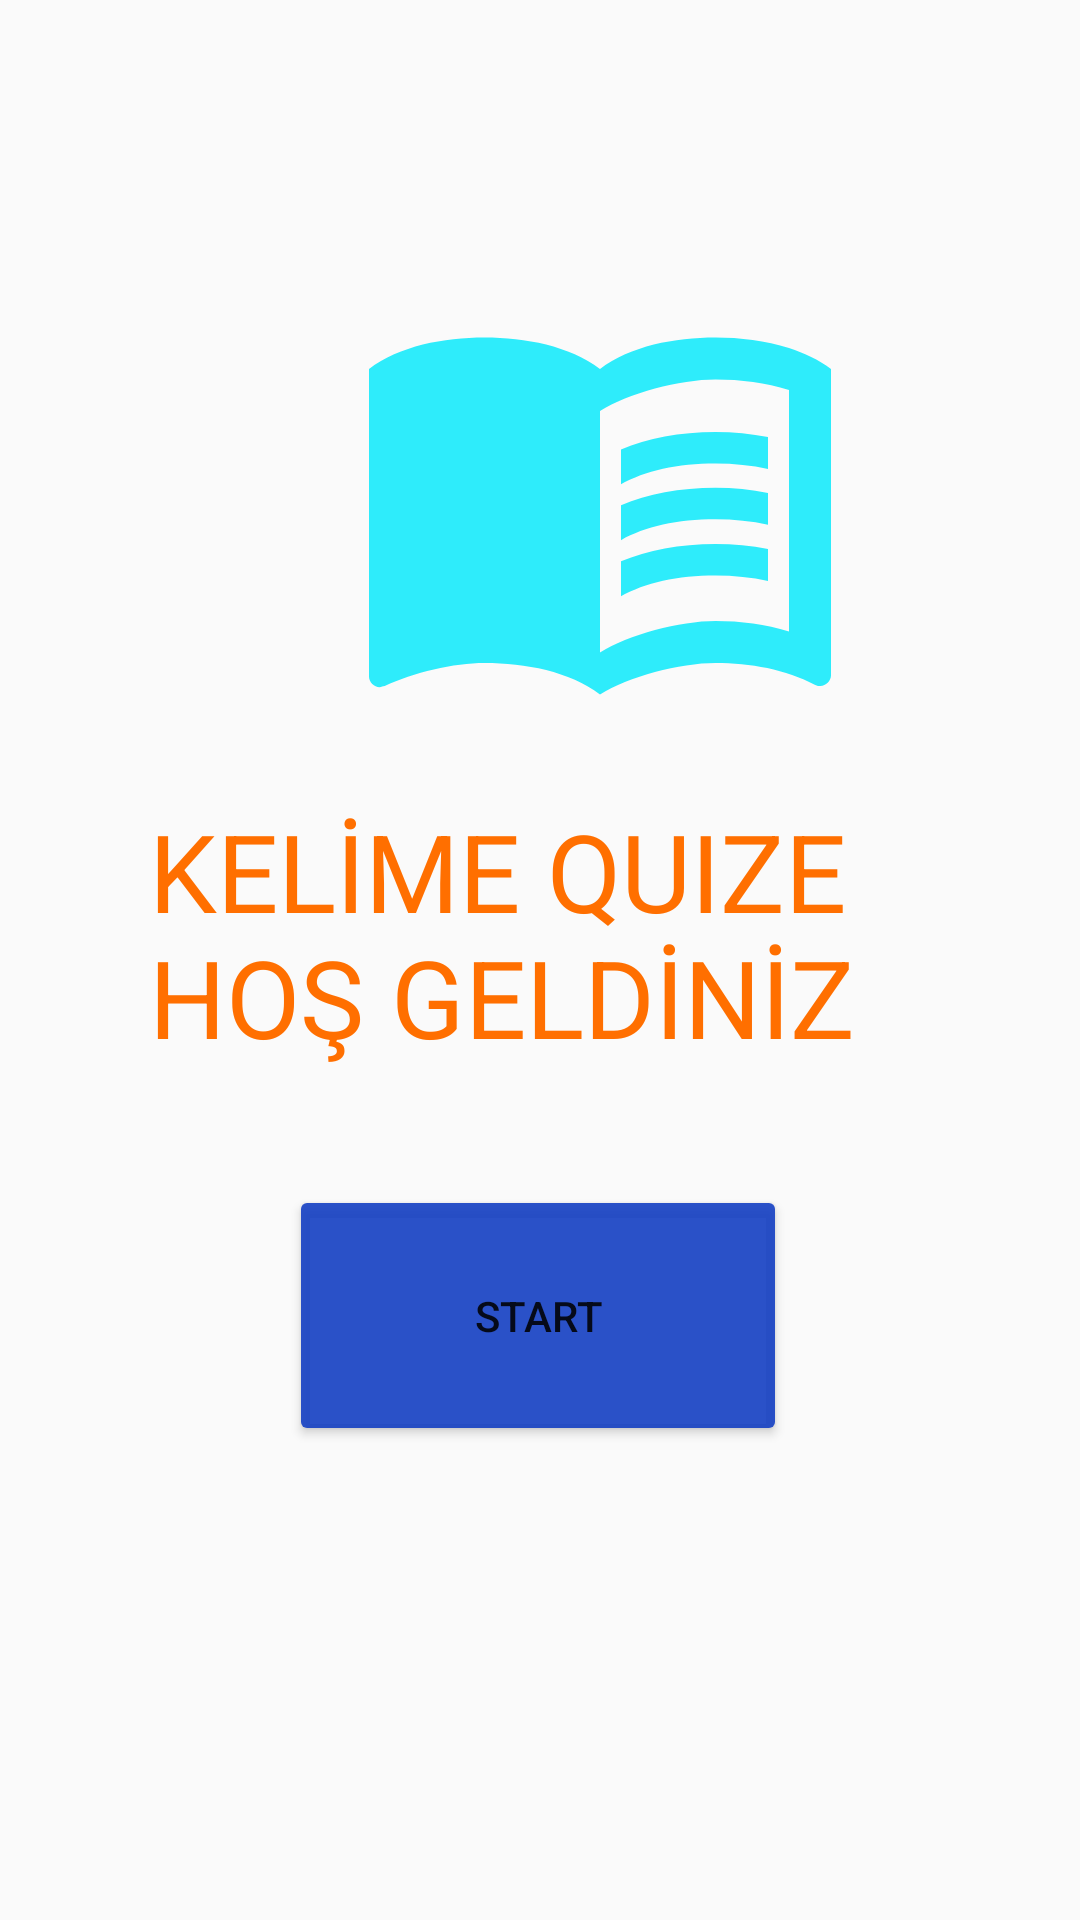

This screen was rendered from an Android layout file. Write that file and the resources it references.
<!-- AndroidManifest.xml: application theme Theme.Sozluk4 -->
<!-- res/layout/activity_quize_ana.xml -->
<?xml version="1.0" encoding="utf-8"?>
<androidx.constraintlayout.widget.ConstraintLayout xmlns:android="http://schemas.android.com/apk/res/android"
    xmlns:app="http://schemas.android.com/apk/res-auto"
    xmlns:tools="http://schemas.android.com/tools"
    android:layout_width="match_parent"
    android:layout_height="match_parent"
    tools:context=".activity.QuizeAnaActivity">

    <Button
        android:id="@+id/buttonBasla"
        android:layout_width="166dp"
        android:layout_height="87dp"
        android:layout_marginTop="8dp"
        android:layout_marginBottom="164dp"
        android:text="START"
        android:backgroundTint="@color/mavi"
        app:layout_constraintBottom_toBottomOf="parent"
        app:layout_constraintEnd_toEndOf="parent"
        app:layout_constraintHorizontal_bias="0.497"
        app:layout_constraintStart_toStartOf="parent"
        app:layout_constraintTop_toBottomOf="@+id/textView" />

    <TextView
        android:id="@+id/textView"
        android:layout_width="269dp"
        android:layout_height="113dp"
        android:layout_marginStart="8dp"
        android:layout_marginTop="272dp"
        android:layout_marginBottom="8dp"
        android:text="KELİME QUIZE HOŞ GELDİNİZ"
        android:textColor="#FF6F00"
        android:textSize="36sp"
        app:layout_constraintBottom_toTopOf="@+id/buttonBasla"
        app:layout_constraintEnd_toEndOf="parent"
        app:layout_constraintStart_toStartOf="parent"
        app:layout_constraintTop_toTopOf="parent" />

    <ImageView
        android:id="@+id/imageView2"
        android:layout_width="346dp"
        android:layout_height="168dp"
        android:layout_marginStart="27dp"
        android:layout_marginBottom="17dp"
        app:layout_constraintBottom_toTopOf="@+id/textView"
        app:layout_constraintStart_toStartOf="parent"
        app:srcCompat="@drawable/book" />
</androidx.constraintlayout.widget.ConstraintLayout>
<!-- resources referenced by this layout -->
<resources>
  <color name="mavi">#E4123EC3</color>
  <!-- drawable book (drawable) -->
  <vector android:autoMirrored="true" android:height="24dp"
      android:tint="#2EECFB" android:viewportHeight="24"
      android:viewportWidth="24" android:width="24dp" xmlns:android="http://schemas.android.com/apk/res/android">
      <path android:fillColor="@android:color/white" android:pathData="M21,5c-1.11,-0.35 -2.33,-0.5 -3.5,-0.5c-1.95,0 -4.05,0.4 -5.5,1.5c-1.45,-1.1 -3.55,-1.5 -5.5,-1.5S2.45,4.9 1,6v14.65c0,0.25 0.25,0.5 0.5,0.5c0.1,0 0.15,-0.05 0.25,-0.05C3.1,20.45 5.05,20 6.5,20c1.95,0 4.05,0.4 5.5,1.5c1.35,-0.85 3.8,-1.5 5.5,-1.5c1.65,0 3.35,0.3 4.75,1.05c0.1,0.05 0.15,0.05 0.25,0.05c0.25,0 0.5,-0.25 0.5,-0.5V6C22.4,5.55 21.75,5.25 21,5zM21,18.5c-1.1,-0.35 -2.3,-0.5 -3.5,-0.5c-1.7,0 -4.15,0.65 -5.5,1.5V8c1.35,-0.85 3.8,-1.5 5.5,-1.5c1.2,0 2.4,0.15 3.5,0.5V18.5z"/>
      <path android:fillColor="@android:color/white" android:pathData="M17.5,10.5c0.88,0 1.73,0.09 2.5,0.26V9.24C19.21,9.09 18.36,9 17.5,9c-1.7,0 -3.24,0.29 -4.5,0.83v1.66C14.13,10.85 15.7,10.5 17.5,10.5z"/>
      <path android:fillColor="@android:color/white" android:pathData="M13,12.49v1.66c1.13,-0.64 2.7,-0.99 4.5,-0.99c0.88,0 1.73,0.09 2.5,0.26V11.9c-0.79,-0.15 -1.64,-0.24 -2.5,-0.24C15.8,11.66 14.26,11.96 13,12.49z"/>
      <path android:fillColor="@android:color/white" android:pathData="M17.5,14.33c-1.7,0 -3.24,0.29 -4.5,0.83v1.66c1.13,-0.64 2.7,-0.99 4.5,-0.99c0.88,0 1.73,0.09 2.5,0.26v-1.52C19.21,14.41 18.36,14.33 17.5,14.33z"/>
  </vector>
  <style name="Theme.Sozluk4" parent="Theme.AppCompat.Light.NoActionBar">
          
          <item name="colorPrimary">@color/purple_500</item>
          <item name="colorPrimaryVariant">@color/purple_700</item>
          <item name="colorOnPrimary">@color/white</item>
          
          <item name="colorSecondary">@color/teal_200</item>
          <item name="colorSecondaryVariant">@color/teal_700</item>
          <item name="colorOnSecondary">@color/black</item>
          
          <item name="android:statusBarColor" tools:targetApi="l">?attr/colorPrimaryVariant</item>
          
          <item name="windowActionBar">false</item>
          <item name="windowNoTitle">true</item>
      </style>
  <color name="purple_500">#FF6200EE</color>
  <color name="purple_700">#FF3700B3</color>
  <color name="white">#FFFFFFFF</color>
  
      //Main Activity
  <color name="teal_200">#FF03DAC5</color>
  <color name="teal_700">#FF018786</color>
  <color name="black">#FF000000</color>
</resources>
